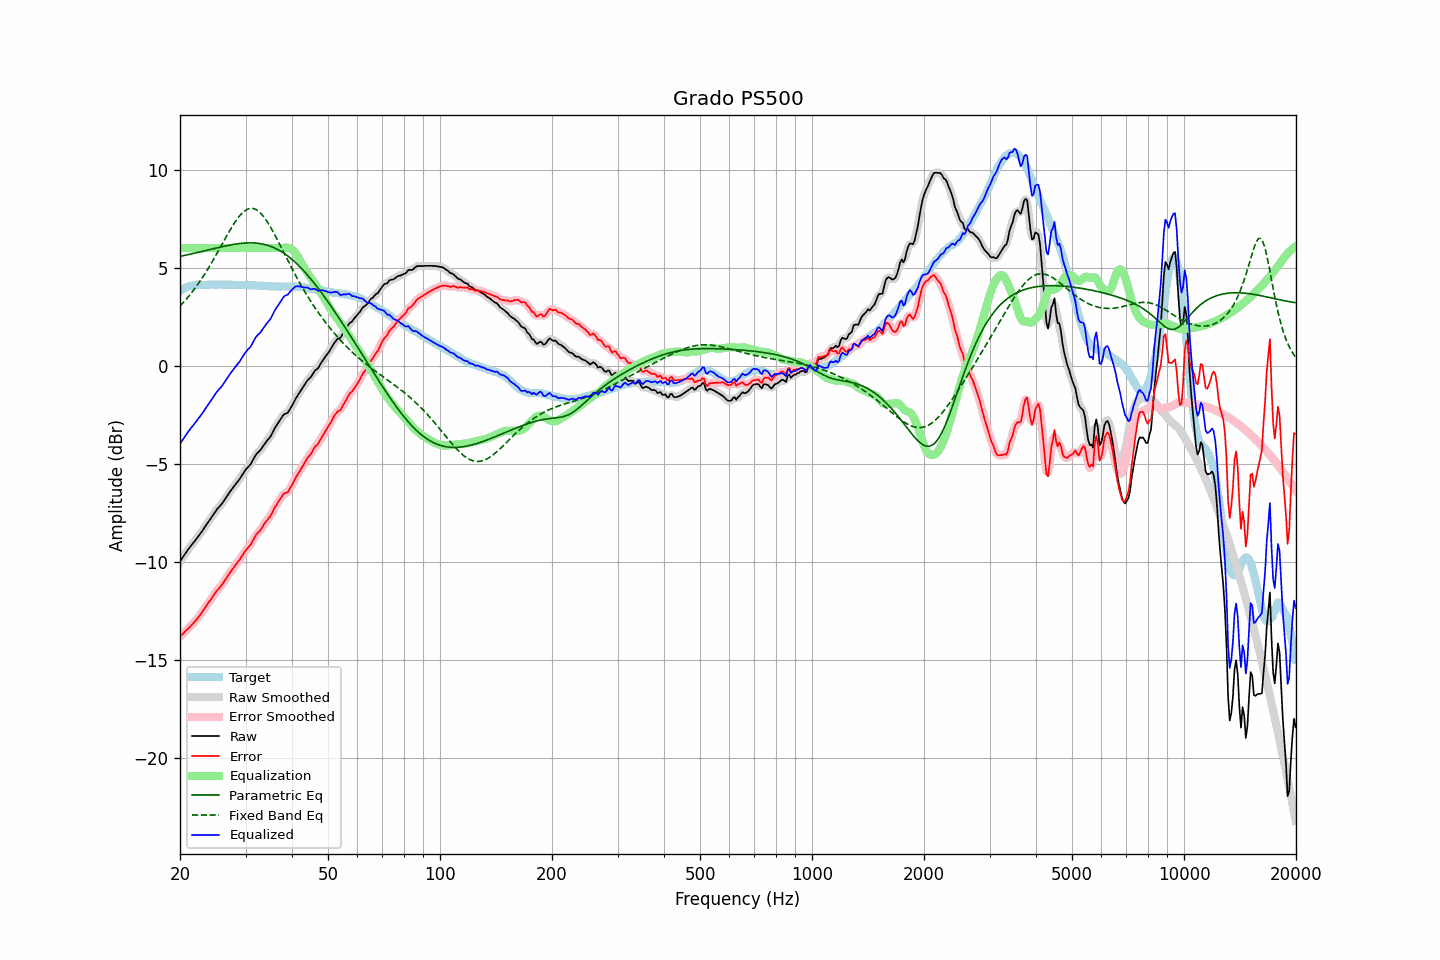

The data file committed next to this chart (first rows):
frequency, raw, error, smoothed, error_smoothed, equalization, parametric_eq, fixed_band_eq, equalized_raw, equalized_smoothed, target
20.00, -9.99, -13.81, -9.99, -13.81, 6.00, 5.58, 3.04, -3.99, -3.99, 3.82
20.20, -9.87, -13.74, -9.86, -13.73, 6.00, 5.60, 3.13, -3.87, -3.86, 3.87
20.40, -9.74, -13.66, -9.74, -13.66, 6.00, 5.61, 3.22, -3.74, -3.74, 3.92
20.61, -9.62, -13.57, -9.62, -13.58, 6.00, 5.63, 3.31, -3.62, -3.62, 3.95
20.81, -9.49, -13.49, -9.50, -13.49, 6.00, 5.65, 3.40, -3.49, -3.50, 4.00
21.02, -9.38, -13.41, -9.38, -13.41, 6.00, 5.67, 3.50, -3.38, -3.38, 4.04
21.23, -9.28, -13.33, -9.27, -13.33, 6.00, 5.68, 3.60, -3.28, -3.27, 4.06
21.44, -9.16, -13.24, -9.17, -13.25, 6.00, 5.70, 3.70, -3.16, -3.17, 4.08
21.66, -9.07, -13.16, -9.07, -13.16, 6.00, 5.72, 3.81, -3.07, -3.07, 4.10
21.87, -8.96, -13.07, -8.96, -13.07, 6.00, 5.74, 3.92, -2.96, -2.96, 4.11
22.09, -8.85, -12.98, -8.86, -12.98, 6.00, 5.76, 4.03, -2.85, -2.86, 4.13
22.31, -8.74, -12.88, -8.75, -12.88, 6.00, 5.78, 4.14, -2.74, -2.75, 4.14
22.54, -8.64, -12.77, -8.64, -12.77, 6.00, 5.80, 4.26, -2.64, -2.64, 4.14
22.76, -8.52, -12.66, -8.53, -12.66, 6.00, 5.82, 4.38, -2.52, -2.53, 4.13
22.99, -8.42, -12.54, -8.41, -12.54, 6.00, 5.84, 4.50, -2.42, -2.41, 4.12
23.22, -8.29, -12.41, -8.29, -12.41, 6.00, 5.86, 4.63, -2.29, -2.29, 4.12
23.45, -8.16, -12.29, -8.17, -12.29, 6.00, 5.88, 4.76, -2.16, -2.17, 4.12
23.69, -8.05, -12.18, -8.04, -12.17, 6.00, 5.90, 4.89, -2.05, -2.04, 4.13
23.92, -7.92, -12.05, -7.93, -12.06, 6.00, 5.92, 5.02, -1.92, -1.93, 4.13
24.16, -7.80, -11.94, -7.80, -11.94, 6.00, 5.93, 5.16, -1.80, -1.80, 4.14
24.40, -7.68, -11.83, -7.68, -11.82, 6.00, 5.95, 5.30, -1.68, -1.68, 4.15
24.65, -7.56, -11.69, -7.56, -11.70, 6.00, 5.97, 5.44, -1.56, -1.56, 4.14
24.89, -7.43, -11.57, -7.44, -11.58, 6.00, 5.99, 5.58, -1.43, -1.44, 4.14
25.14, -7.32, -11.46, -7.33, -11.47, 6.00, 6.01, 5.73, -1.32, -1.33, 4.14
25.39, -7.23, -11.38, -7.23, -11.37, 6.00, 6.03, 5.88, -1.23, -1.23, 4.15
25.65, -7.14, -11.28, -7.14, -11.28, 6.00, 6.05, 6.02, -1.14, -1.14, 4.14
25.91, -7.05, -11.18, -7.04, -11.17, 6.00, 6.07, 6.17, -1.05, -1.04, 4.13
26.16, -6.92, -11.06, -6.92, -11.06, 6.00, 6.09, 6.32, -0.92, -0.92, 4.13
26.43, -6.80, -10.93, -6.80, -10.93, 6.00, 6.10, 6.47, -0.80, -0.80, 4.13
26.69, -6.68, -10.80, -6.67, -10.81, 6.00, 6.12, 6.61, -0.68, -0.67, 4.13
26.96, -6.55, -10.69, -6.55, -10.69, 6.00, 6.14, 6.76, -0.55, -0.55, 4.14
27.23, -6.44, -10.57, -6.44, -10.57, 6.00, 6.15, 6.90, -0.44, -0.44, 4.14
27.50, -6.33, -10.46, -6.32, -10.46, 6.00, 6.17, 7.04, -0.33, -0.32, 4.14
27.77, -6.21, -10.34, -6.22, -10.34, 6.00, 6.18, 7.17, -0.21, -0.22, 4.12
28.05, -6.10, -10.23, -6.11, -10.23, 6.00, 6.20, 7.30, -0.10, -0.11, 4.12
28.33, -6.00, -10.12, -6.00, -10.12, 6.00, 6.21, 7.42, -0.00, -0.00, 4.11
28.62, -5.90, -10.01, -5.90, -10.01, 6.00, 6.22, 7.53, 0.10, 0.10, 4.11
28.90, -5.79, -9.91, -5.79, -9.90, 6.00, 6.23, 7.64, 0.21, 0.21, 4.12
29.19, -5.67, -9.77, -5.66, -9.78, 6.00, 6.24, 7.73, 0.33, 0.34, 4.11
29.48, -5.53, -9.66, -5.53, -9.65, 6.00, 6.25, 7.81, 0.47, 0.47, 4.12
29.78, -5.41, -9.52, -5.41, -9.52, 6.00, 6.26, 7.89, 0.59, 0.59, 4.11
30.08, -5.29, -9.41, -5.29, -9.41, 6.00, 6.26, 7.94, 0.71, 0.71, 4.12
30.38, -5.20, -9.31, -5.20, -9.31, 6.00, 6.27, 7.99, 0.80, 0.80, 4.11
30.68, -5.11, -9.21, -5.11, -9.22, 6.00, 6.27, 8.01, 0.89, 0.89, 4.11
30.99, -5.02, -9.12, -5.00, -9.10, 6.00, 6.27, 8.03, 0.98, 1.00, 4.11
31.30, -4.87, -8.97, -4.86, -8.97, 6.00, 6.27, 8.03, 1.13, 1.14, 4.10
31.61, -4.72, -8.82, -4.72, -8.82, 6.00, 6.26, 8.01, 1.28, 1.28, 4.10
31.93, -4.57, -8.67, -4.58, -8.68, 6.00, 6.26, 7.98, 1.43, 1.42, 4.10
32.24, -4.46, -8.55, -4.47, -8.57, 6.00, 6.25, 7.93, 1.54, 1.53, 4.09
32.57, -4.39, -8.48, -4.38, -8.47, 6.00, 6.24, 7.87, 1.61, 1.62, 4.09
32.89, -4.30, -8.40, -4.29, -8.38, 6.00, 6.23, 7.80, 1.70, 1.71, 4.09
33.22, -4.18, -8.26, -4.18, -8.27, 6.00, 6.21, 7.71, 1.82, 1.82, 4.08
33.55, -4.06, -8.14, -4.06, -8.14, 6.00, 6.20, 7.61, 1.94, 1.94, 4.08
33.89, -3.94, -8.00, -3.94, -8.01, 6.00, 6.18, 7.50, 2.06, 2.06, 4.06
34.23, -3.84, -7.91, -3.84, -7.91, 6.00, 6.15, 7.38, 2.16, 2.16, 4.07
34.57, -3.75, -7.80, -3.74, -7.80, 6.00, 6.13, 7.25, 2.25, 2.26, 4.06
34.92, -3.65, -7.70, -3.64, -7.69, 6.00, 6.10, 7.11, 2.35, 2.36, 4.05
35.27, -3.51, -7.56, -3.50, -7.54, 6.00, 6.07, 6.97, 2.49, 2.50, 4.05
35.62, -3.34, -7.38, -3.34, -7.39, 6.00, 6.04, 6.82, 2.66, 2.66, 4.05
35.97, -3.17, -7.22, -3.19, -7.23, 6.00, 6.00, 6.67, 2.83, 2.81, 4.04
... 635 more rows
